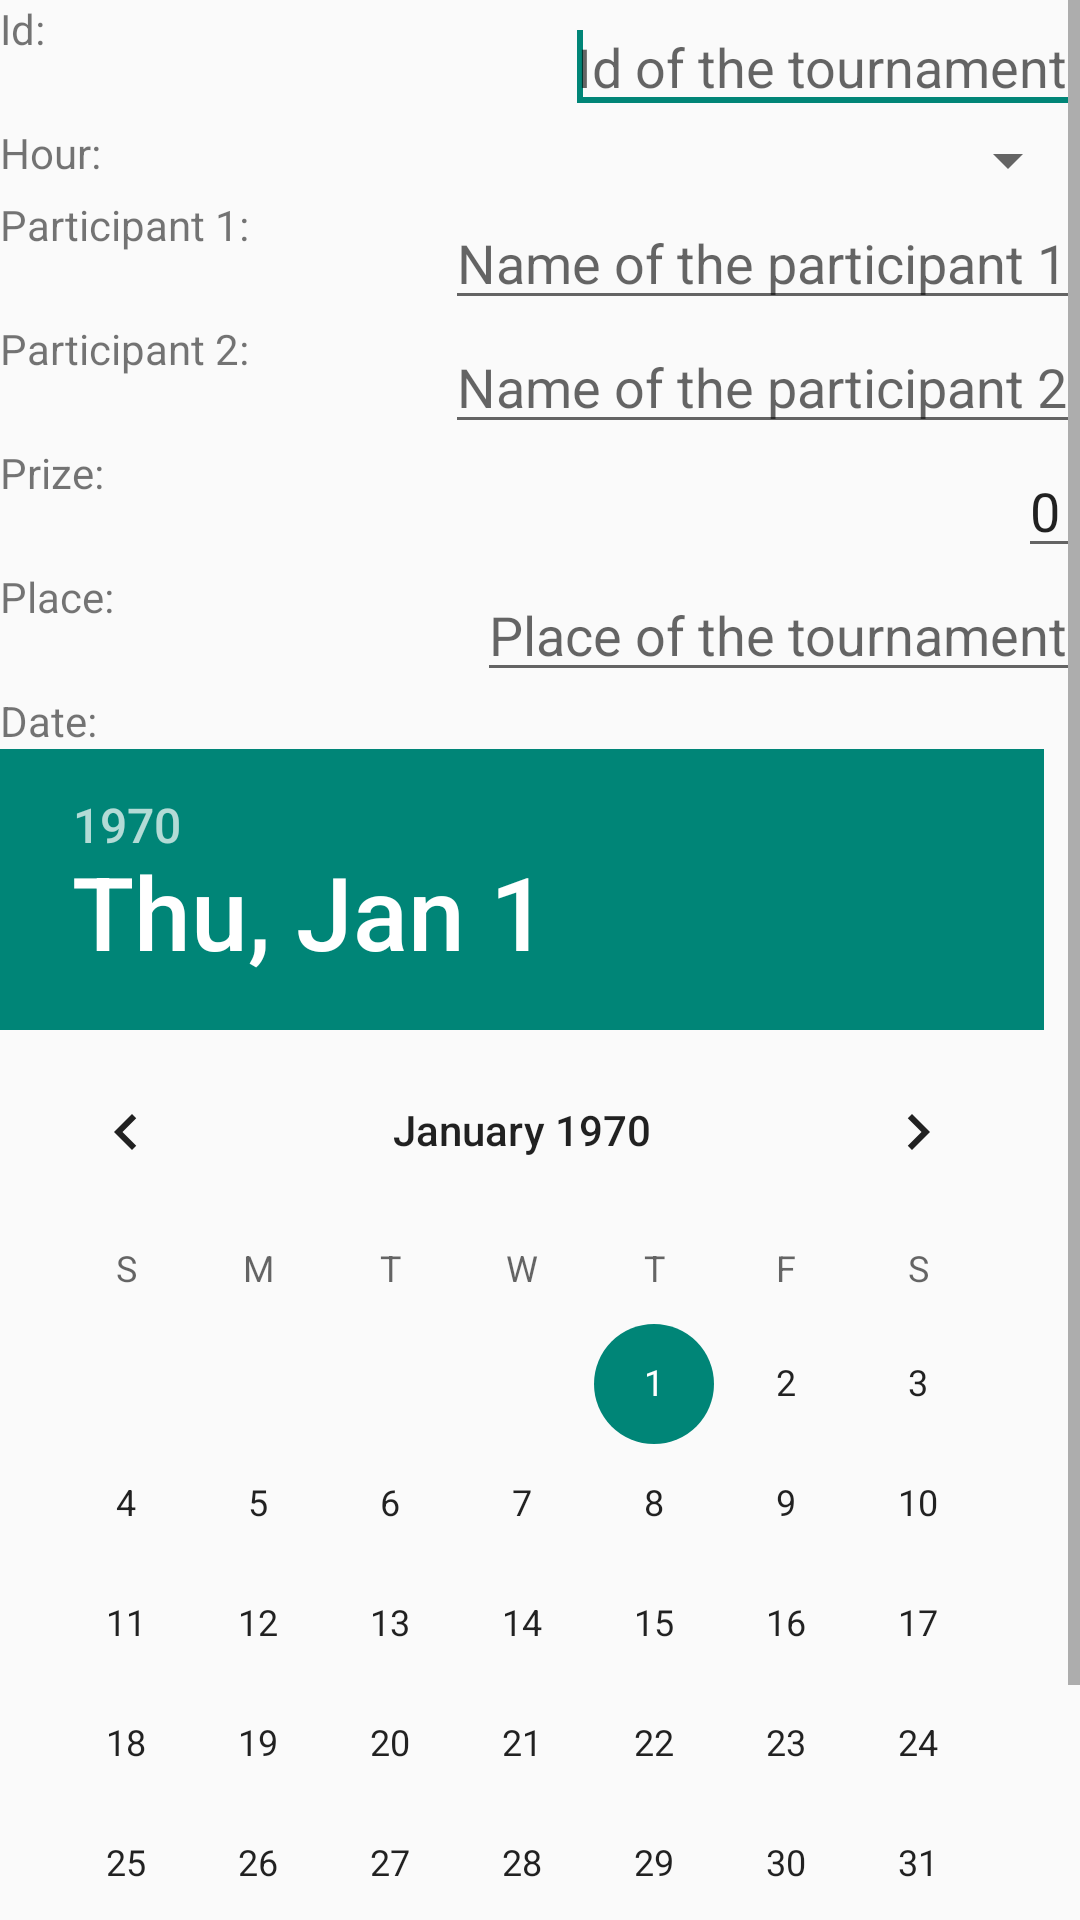

The Android layout XML behind this screen, and the referenced resources:
<!-- AndroidManifest.xml: application theme AppTheme -->
<!-- res/layout/activity_insert.xml -->
<?xml version="1.0" encoding="utf-8"?>
<RelativeLayout xmlns:android="http://schemas.android.com/apk/res/android"
    android:layout_width="match_parent"
    android:layout_height="match_parent"
    android:orientation="vertical">

    <ScrollView
        android:id="@+id/scrollView1"
        android:layout_width="match_parent"
        android:layout_height="wrap_content"
        android:layout_alignParentTop="true"
        android:layout_marginTop="0dp">

        <RelativeLayout
            android:layout_width="match_parent"
            android:layout_height="wrap_content">

            <TextView
                android:id="@+id/textViewId"
                android:layout_width="wrap_content"
                android:layout_height="wrap_content"
                android:layout_alignParentLeft="true"
                android:layout_alignParentStart="true"
                android:text="@string/id" />

            <EditText
                android:id="@+id/etInsId"
                android:layout_width="wrap_content"
                android:layout_height="wrap_content"
                android:layout_alignEnd="@id/textViewId"
                android:layout_alignParentEnd="true"
                android:layout_alignParentRight="true"
                android:layout_alignRight="@id/textViewId"
                android:hint="@string/tournament_id"
                android:inputType="number">

                <requestFocus />
            </EditText>

            <TextView
                android:id="@+id/tvHour"
                android:layout_width="wrap_content"
                android:layout_height="wrap_content"
                android:layout_alignParentLeft="true"
                android:layout_alignParentStart="true"
                android:layout_below="@id/etInsId"
                android:text="@string/hour" />

            <Spinner
                android:id="@+id/sInsHour"
                android:layout_width="wrap_content"
                android:layout_height="wrap_content"
                android:layout_alignParentEnd="true"
                android:layout_alignParentRight="true"
                android:layout_below="@id/etInsId">

            </Spinner>

            <TextView
                android:id="@+id/tvNameParticipant1"
                android:layout_width="wrap_content"
                android:layout_height="wrap_content"
                android:layout_alignParentLeft="true"
                android:layout_alignParentStart="true"
                android:layout_below="@+id/sInsHour"
                android:text="@string/participant1" />

            <EditText
                android:id="@+id/etInsNameParticipant1"
                android:layout_width="wrap_content"
                android:layout_height="wrap_content"
                android:layout_alignParentEnd="true"
                android:layout_alignParentRight="true"
                android:layout_below="@+id/sInsHour"
                android:hint="@string/tournament_nameParticipant1" />

            <TextView
                android:id="@+id/tvNameParticipant2"
                android:layout_width="wrap_content"
                android:layout_height="wrap_content"
                android:layout_alignParentLeft="true"
                android:layout_alignParentStart="true"
                android:layout_below="@+id/etInsNameParticipant1"
                android:text="@string/participant2" />

            <EditText
                android:id="@+id/etInsNameParticipant2"
                android:layout_width="wrap_content"
                android:layout_height="wrap_content"
                android:layout_alignParentEnd="true"
                android:layout_alignParentRight="true"
                android:layout_below="@+id/etInsNameParticipant1"
                android:hint="@string/tournament_nameParticipant2" />

            <TextView
                android:id="@+id/tvPrize"
                android:layout_width="wrap_content"
                android:layout_height="wrap_content"
                android:layout_alignParentLeft="true"
                android:layout_alignParentStart="true"
                android:layout_below="@+id/etInsNameParticipant2"
                android:text="@string/prize" />

            <EditText
                android:id="@+id/etInsPrize"
                android:layout_width="wrap_content"
                android:layout_height="wrap_content"
                android:layout_alignParentEnd="true"
                android:layout_alignParentRight="true"
                android:layout_below="@+id/etInsNameParticipant2"
                android:inputType="numberDecimal"
                android:text="@string/inicial_prize" />

            <TextView
                android:id="@+id/tvPlace"
                android:layout_width="wrap_content"
                android:layout_height="wrap_content"
                android:layout_alignParentLeft="true"
                android:layout_alignParentStart="true"
                android:layout_below="@+id/etInsPrize"
                android:text="@string/place" />

            <EditText
                android:id="@+id/etInsPlace"
                android:layout_width="wrap_content"
                android:layout_height="wrap_content"
                android:layout_alignParentEnd="true"
                android:layout_alignParentRight="true"
                android:layout_below="@+id/etInsPrize"
                android:hint="@string/tournament_place" />

            <TextView
                android:id="@+id/tvDate"
                android:layout_width="wrap_content"
                android:layout_height="wrap_content"
                android:layout_alignParentLeft="true"
                android:layout_alignParentStart="true"
                android:layout_below="@id/etInsPlace"
                android:text="@string/date" />

            <DatePicker
                android:id="@+id/dpInsDate"
                android:layout_width="wrap_content"
                android:layout_height="wrap_content"
                android:layout_alignParentLeft="true"
                android:layout_alignParentStart="true"
                android:layout_below="@id/tvDate"
                android:datePickerMode="calendar" />

            <Button
                android:id="@+id/btInsAccept"
                android:layout_width="match_parent"
                android:layout_height="wrap_content"
                android:layout_below="@id/dpInsDate"
                android:text="@string/accept" />
        </RelativeLayout>

    </ScrollView>
</RelativeLayout>
<!-- resources referenced by this layout -->
<resources>
  <string name="accept">Accept</string>
  <string name="date">Date: </string>
  <string name="hour">Hour: </string>
  <string name="id" translatable="false">Id: </string>
  <string name="inicial_prize" translatable="false">0</string>
  <string name="participant1">Participant 1: </string>
  <string name="participant2">Participant 2: </string>
  <string name="place">Place: </string>
  <string name="prize">Prize: </string>
  <string name="tournament_id">Id of the tournament</string>
  <string name="tournament_nameParticipant1">Name of the participant 1</string>
  <string name="tournament_nameParticipant2">Name of the participant 2</string>
  <string name="tournament_place">Place of the tournament</string>
  <style name="AppTheme" parent="android:Theme.Material.Light.DarkActionBar">
          
          <item name="colorPrimary">@color/colorPrimary</item>
          <item name="colorPrimaryDark">@color/colorPrimaryDark</item>
          <item name="colorAccent">@color/colorAccent</item>
      </style>
  <color name="colorPrimary">#56443D</color>
  <color name="colorPrimaryDark">#271007</color>
  <color name="colorAccent">#937569</color>
</resources>
